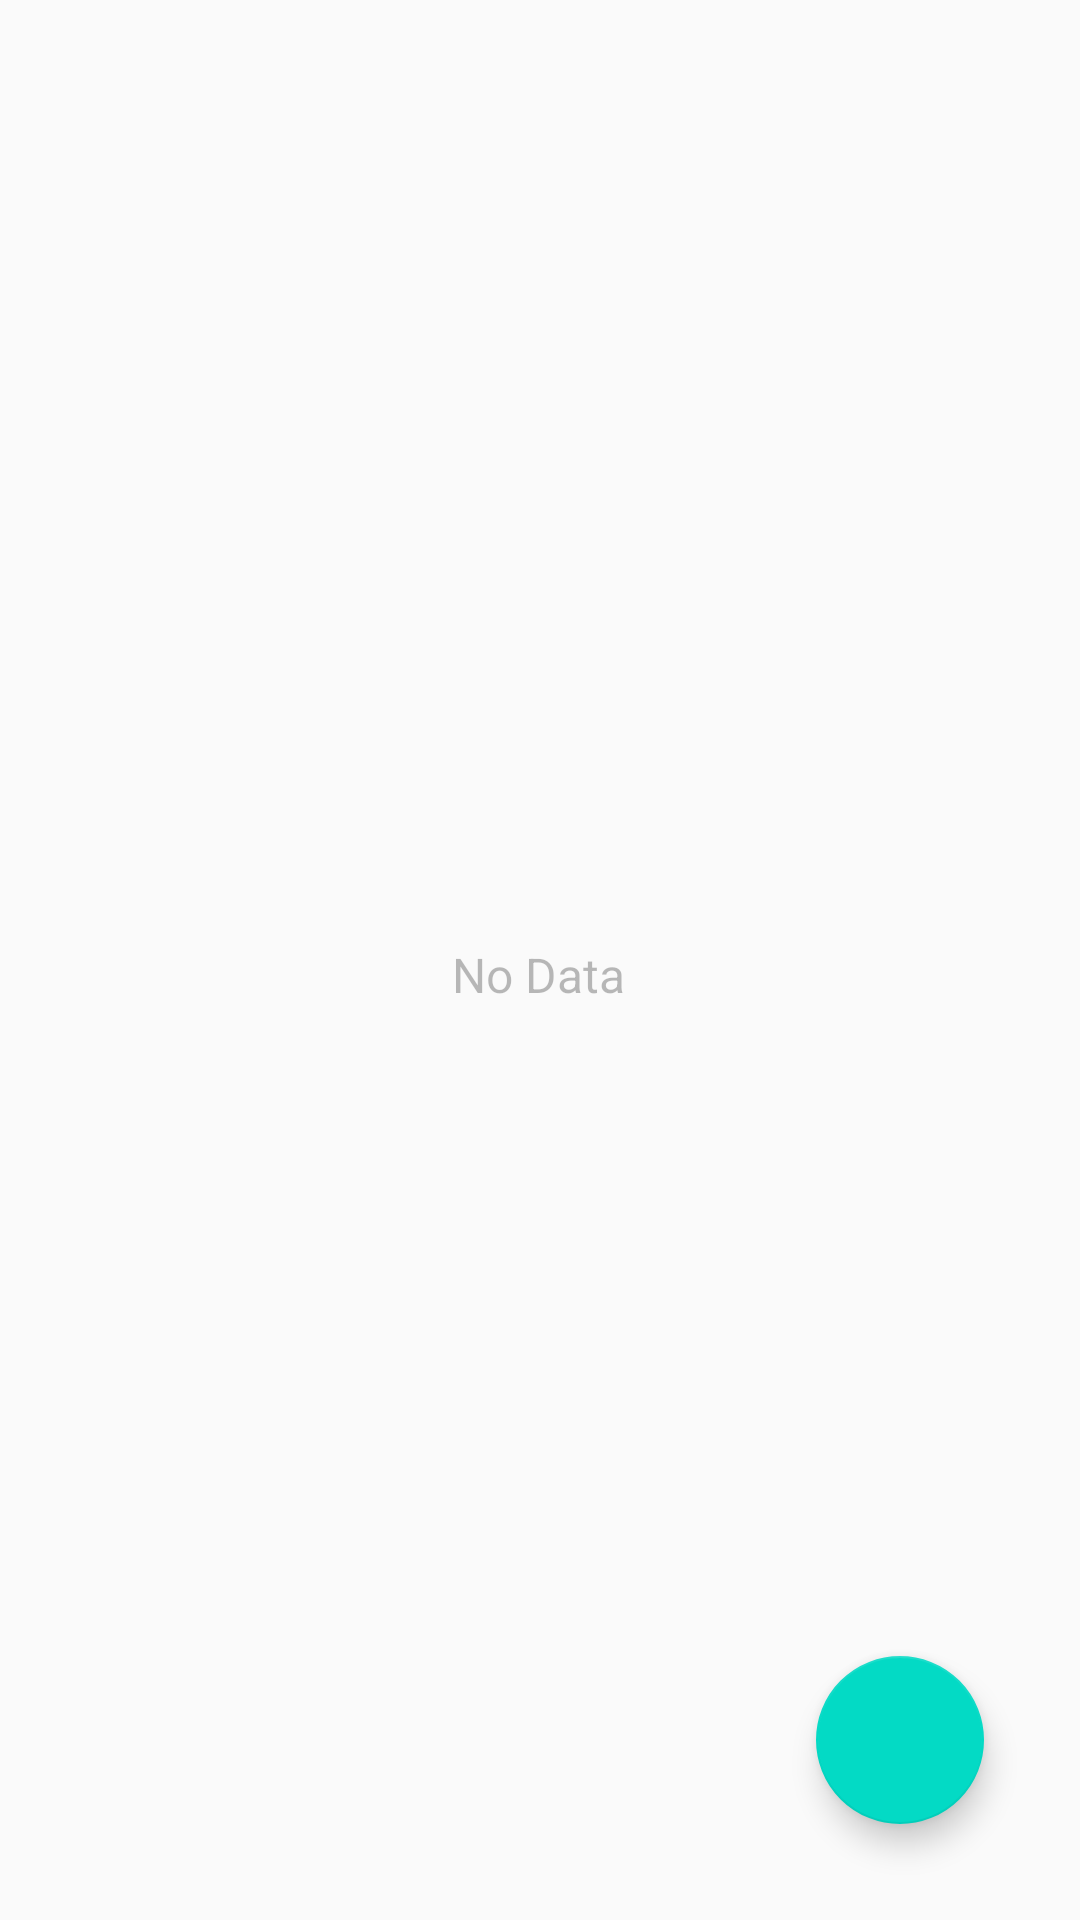

Reconstruct the res/layout file that produces this screen, plus the resources it refers to.
<!-- AndroidManifest.xml: application theme AppTheme -->
<!-- res/layout/fragment_list.xml -->
<?xml version="1.0" encoding="utf-8"?>
<layout xmlns:android="http://schemas.android.com/apk/res/android"
    xmlns:app="http://schemas.android.com/apk/res-auto"
    xmlns:fab="http://schemas.android.com/apk/res-auto"
    xmlns:tools="http://schemas.android.com/tools">

    <data>

        <variable
            name="mSharedViewModel"
            type="com.example.todoappbystevdzasan.fragments.SharedViewModel" />
    </data>

    <androidx.constraintlayout.widget.ConstraintLayout
        android:layout_width="match_parent"
        android:layout_height="match_parent"
        tools:context=".fragments.list.ListFragment">

        <androidx.recyclerview.widget.RecyclerView
            android:id="@+id/recycler_view"
            android:layout_width="match_parent"
            android:layout_height="match_parent"
            app:layout_constraintEnd_toEndOf="parent"
            app:layout_constraintStart_toStartOf="parent"
            app:layout_constraintTop_toTopOf="parent" />

        <ImageView
            android:id="@+id/no_data_imageView"
            android:layout_width="120dp"
            android:layout_height="120dp"
            android:emptyDatabase="@{mSharedViewModel.emptyDatabase}"
            android:src="@drawable/ic_no_data"
            app:layout_constraintBottom_toBottomOf="parent"
            app:layout_constraintEnd_toEndOf="parent"
            app:layout_constraintStart_toStartOf="parent"
            app:layout_constraintTop_toTopOf="parent"
            app:layout_constraintVertical_bias="0.35" />

        <TextView
            android:id="@+id/no_data_textView"
            android:layout_width="wrap_content"
            android:layout_height="wrap_content"
            android:layout_marginTop="12dp"
            android:alpha="0.5"
            android:emptyDatabase="@{mSharedViewModel.emptyDatabase}"
            android:text="@string/no_data_tv"
            android:textSize="16sp"
            app:layout_constraintEnd_toEndOf="parent"
            app:layout_constraintHorizontal_bias="0.498"
            app:layout_constraintStart_toStartOf="parent"
            app:layout_constraintTop_toBottomOf="@+id/no_data_imageView" />

        <com.google.android.material.floatingactionbutton.FloatingActionButton
            android:id="@+id/floatingActionButton"
            android:layout_width="wrap_content"
            android:layout_height="wrap_content"
            android:layout_marginEnd="32dp"
            android:layout_marginBottom="32dp"
            android:clickable="true"
            fab:layout_constraintBottom_toBottomOf="parent"
            fab:layout_constraintEnd_toEndOf="parent"
            android:navigateToAddFragment="@{true}"
            fab:srcCompat="@drawable/ic_add_black_24" />


    </androidx.constraintlayout.widget.ConstraintLayout>
</layout>
<!-- resources referenced by this layout -->
<resources>
  <!-- drawable ic_no_data (drawable) -->
  <?xml version="1.0" encoding="utf-8"?>
  <vector xmlns:android="http://schemas.android.com/apk/res/android"
      android:width="146dp"
      android:height="116dp"
      android:viewportWidth="146"
      android:viewportHeight="116">
      <path
          android:fillColor="@color/lightGray"
          android:pathData="M123.87,2.693A4.052,4.052 0,0 0,120.045 0L25.956,0a4.052,4.052 0,0 0,-3.826 2.693L0.23,64.613A3.993,3.993 0,0 0,0 65.948v46.024A4.042,4.042 0,0 0,4.056 116L141.945,116A4.042,4.042 0,0 0,146 111.972L146,65.948a3.994,3.994 0,0 0,-0.23 -1.335ZM9.78,61.916l19.049,-53.86h88.341l19.049,53.86Z" />
  </vector>
  <string name="no_data_tv">No Data</string>
  <style name="AppTheme" parent="Theme.AppCompat.Light.DarkActionBar">
          
          <item name="colorPrimary">@color/colorPrimary</item>
          <item name="colorPrimaryDark">@color/colorPrimaryDark</item>
          <item name="colorAccent">@color/colorAccent</item>
          <item name="android:spinnerItemStyle">@style/TextViewSpinnerItem</item>
          <item name="colorControlNormal">@color/white</item>
          <item name="autoCompleteTextViewStyle">@style/SearchAutoCompleteTextView</item>
      </style>
  <style name="TextViewSpinnerItem" parent="@android:style/Widget.TextView.SpinnerItem">
          <item name="android:paddingLeft">20dp</item>
          <item name="android:paddingRight">20dp</item>
      </style>
  <style name="SearchAutoCompleteTextView" parent="Widget.AppCompat.Light.AutoCompleteTextView">
          <item name="android:textColor">@color/white</item>
          <item name="android:textColorHint">@color/white</item>
          <item name="android:textCursorDrawable">@drawable/cursor</item>
      </style>
  <!-- not gathered from this repository: default colours our renderer supplied (Android Studio template values) -->
  <color name="white">#FFFFFFFF</color>
  <color name="colorPrimary">#FF6200EE</color>
  <color name="colorPrimaryDark">#FF3700B3</color>
  <color name="colorAccent">#FF03DAC5</color>
</resources>
